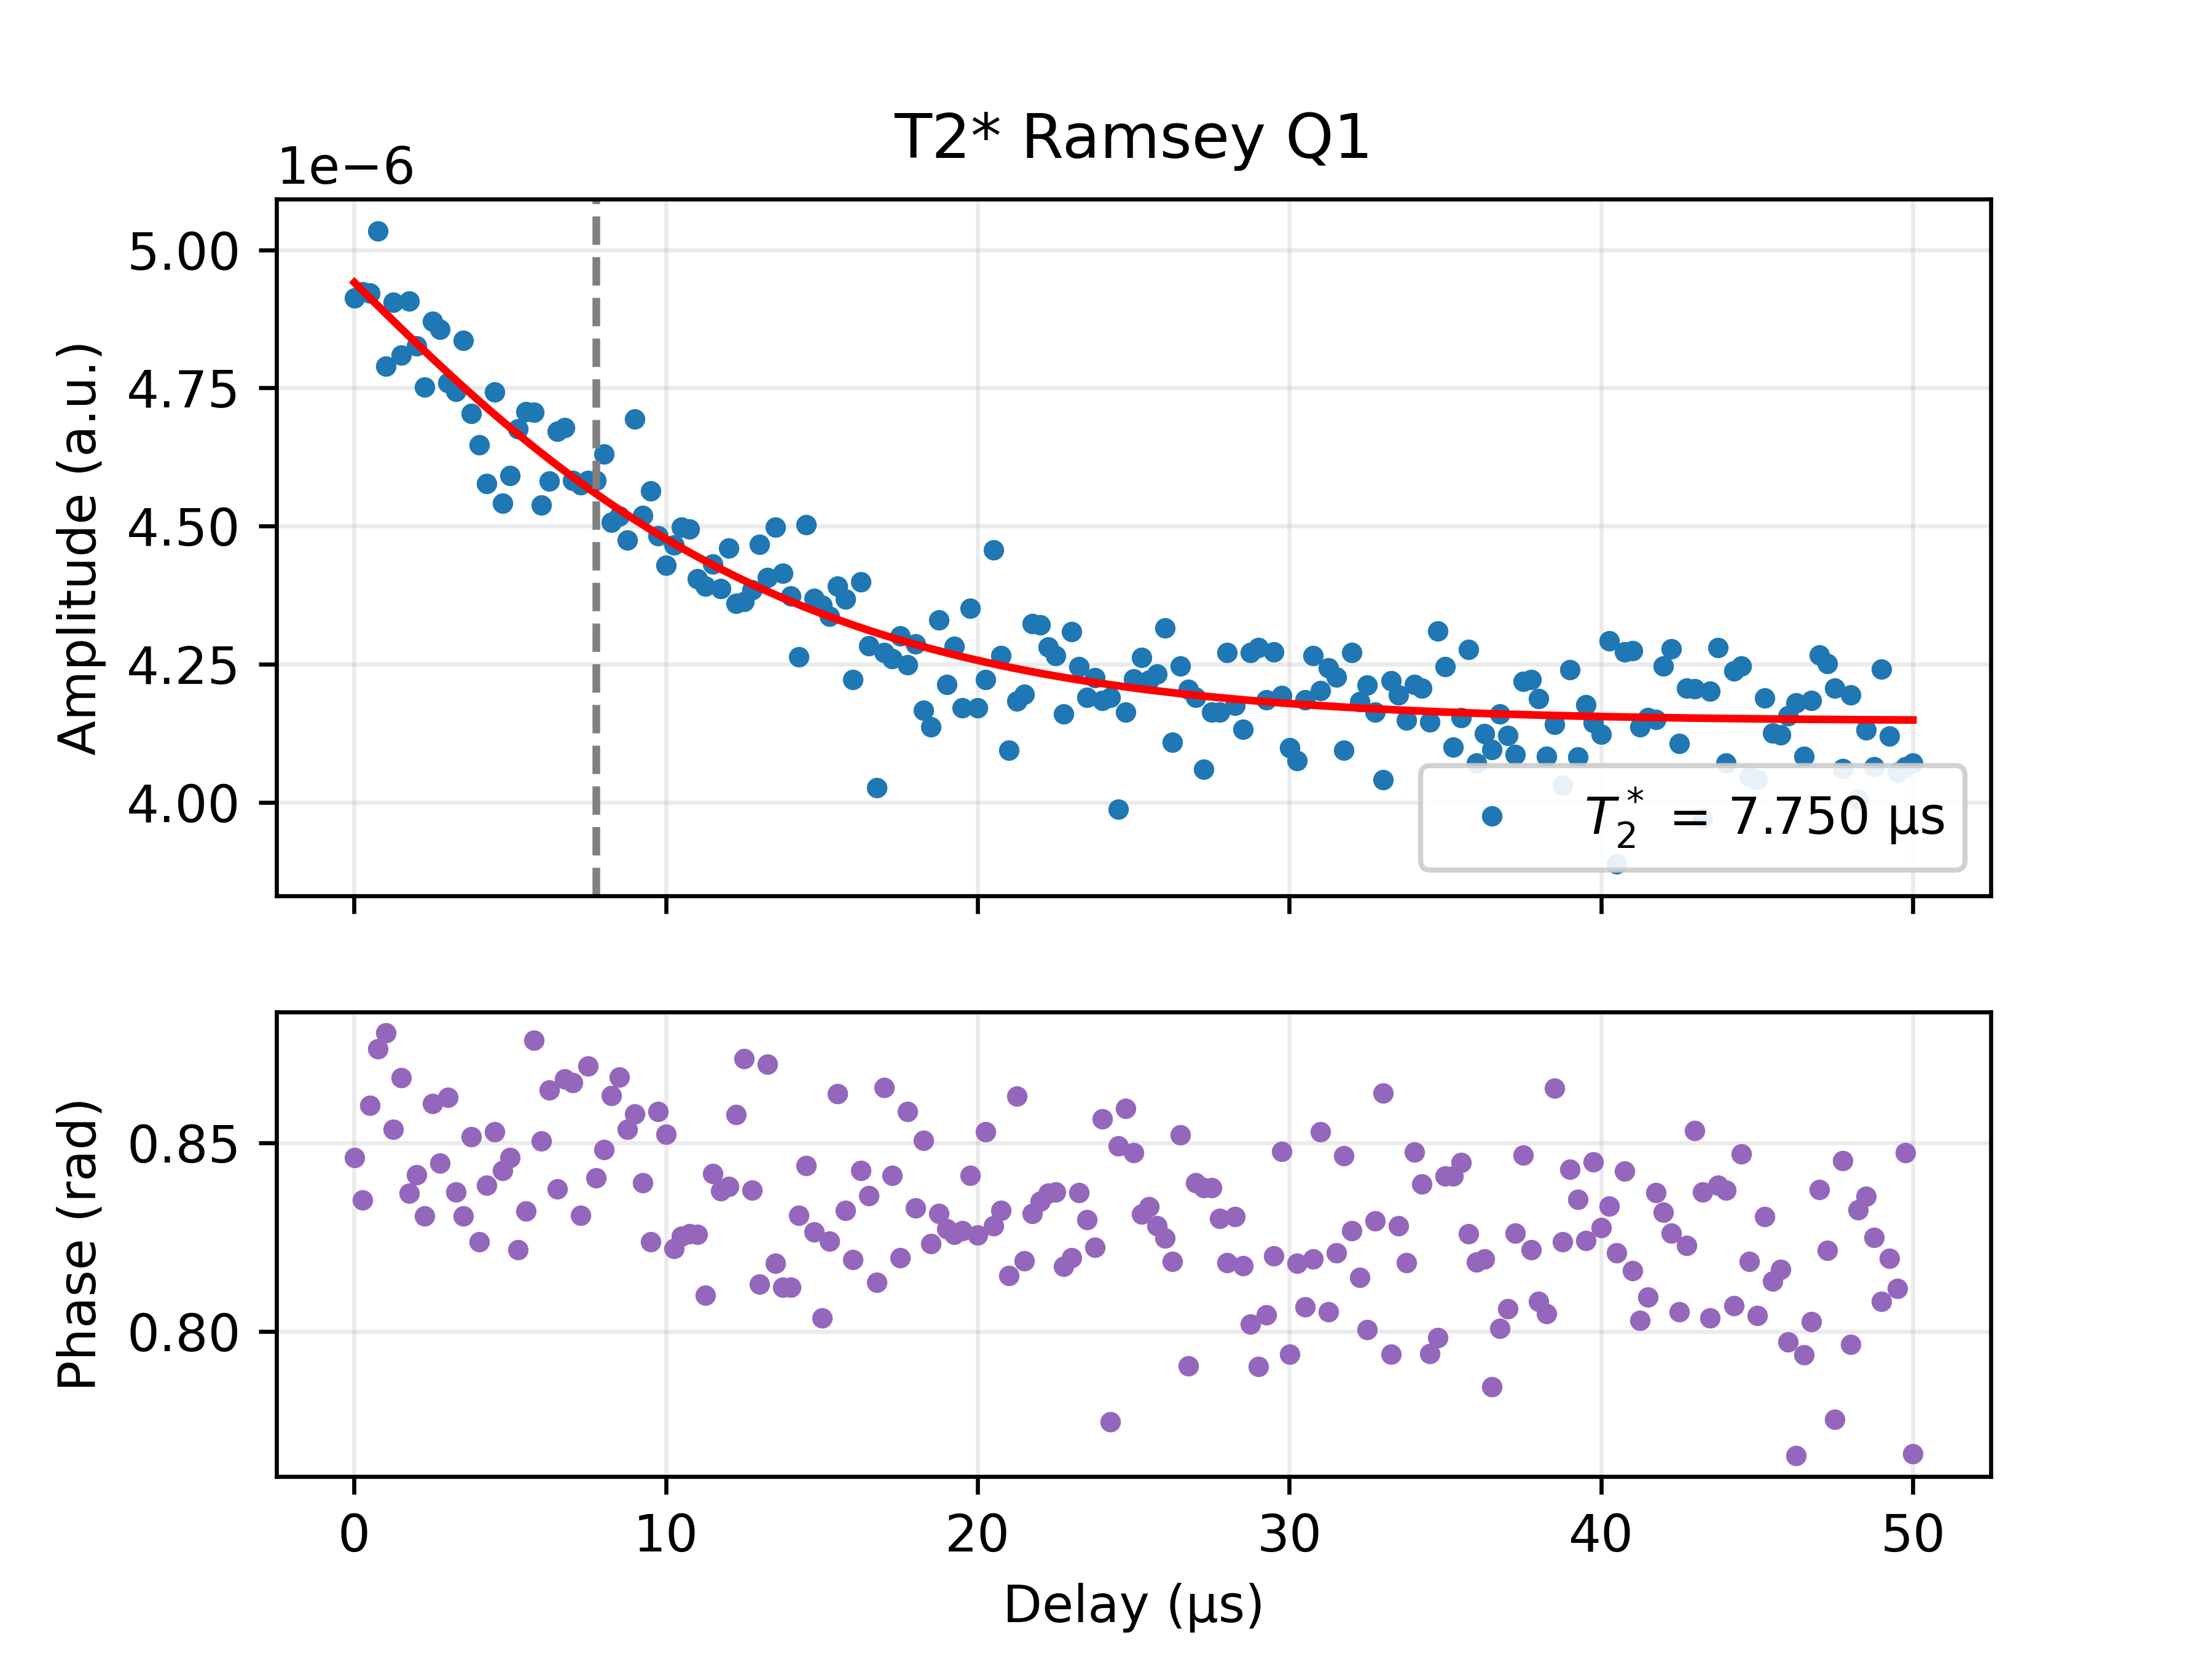

Source data for this figure (header and first rows):
Delay_us, I, Q, Magnitude_linear, Phase_rad, Fit_channel, Fit_on_data, A_fit, T2star_fit_us, fdet_fit_MHz, phi_fit, C_fit
0.01, 3.2573480096059586e-06, 3.6780402836800123e-06, 4.913074025908509e-06, 0.846, MAG, 4.940836668135102e-06, 1.5160248134957676e-06, 7.75, 0.005727, -1.019, 4.147231650528899e-06
0.26, 3.3056427535593727e-06, 3.649859514622267e-06, 4.924301827735408e-06, 0.8348, MAG, 4.926845843002286e-06, 1.5160248134957676e-06, 7.75, 0.005727, -1.019, 4.147231650528899e-06
0.5099, 3.2114535631724566e-06, 3.7290777960934272e-06, 4.921326568896854e-06, 0.8598, MAG, 4.912882632025047e-06, 1.5160248134957676e-06, 7.75, 0.005727, -1.019, 4.147231650528899e-06
0.7598, 3.227844566617214e-06, 3.863622380865711e-06, 5.034536567368112e-06, 0.8748, MAG, 4.898960469350872e-06, 1.5160248134957676e-06, 7.75, 0.005727, -1.019, 4.147231650528899e-06
1.01, 3.055105400450855e-06, 3.687800679714274e-06, 4.788897875416122e-06, 0.879, MAG, 4.885091905334105e-06, 1.5160248134957676e-06, 7.75, 0.005727, -1.019, 4.147231650528899e-06
1.26, 3.223897572492641e-06, 3.6961553969238523e-06, 4.904597870991389e-06, 0.8535, MAG, 4.8712886481210424e-06, 1.5160248134957676e-06, 7.75, 0.005727, -1.019, 4.147231650528899e-06
1.51, 3.111636709060417e-06, 3.667260180805982e-06, 4.809478167420813e-06, 0.8672, MAG, 4.857561603551536e-06, 1.5160248134957676e-06, 7.75, 0.005727, -1.019, 4.147231650528899e-06
1.76, 3.2876974306860604e-06, 3.642975712795861e-06, 4.907160730988973e-06, 0.8366, MAG, 4.843920913438991e-06, 1.5160248134957676e-06, 7.75, 0.005727, -1.019, 4.147231650528899e-06
2.01, 3.215357083024573e-06, 3.5983898580267387e-06, 4.8256534004946916e-06, 0.8416, MAG, 4.830375992288481e-06, 1.5160248134957676e-06, 7.75, 0.005727, -1.019, 4.147231650528899e-06
2.26, 3.2047580493960366e-06, 3.5082105565517927e-06, 4.751632926086582e-06, 0.8306, MAG, 4.816935562510692e-06, 1.5160248134957676e-06, 7.75, 0.005727, -1.019, 4.147231650528899e-06
2.51, 3.1767423109059466e-06, 3.691903366934003e-06, 4.870507384316205e-06, 0.8603, MAG, 4.803607688187431e-06, 1.5160248134957676e-06, 7.75, 0.005727, -1.019, 4.147231650528899e-06
2.759, 3.2243958002136747e-06, 3.630365627163023e-06, 4.855541459335133e-06, 0.8446, MAG, 4.790399807442529e-06, 1.5160248134957676e-06, 7.75, 0.005727, -1.019, 4.147231650528899e-06
3.009, 3.09815279923193e-06, 3.612532999336081e-06, 4.7590908205959665e-06, 0.8619, MAG, 4.777318763470112e-06, 1.5160248134957676e-06, 7.75, 0.005727, -1.019, 4.147231650528899e-06
3.259, 3.1776259934183843e-06, 3.5228669866628605e-06, 4.744249019578044e-06, 0.8369, MAG, 4.764370834270423e-06, 1.5160248134957676e-06, 7.75, 0.005727, -1.019, 4.147231650528899e-06
3.509, 3.2616430778031474e-06, 3.570496508614811e-06, 4.8359860302746685e-06, 0.8306, MAG, 4.751561761141662e-06, 1.5160248134957676e-06, 7.75, 0.005727, -1.019, 4.147231650528899e-06
3.759, 3.0986590769178515e-06, 3.5387814853253445e-06, 4.7036860520071746e-06, 0.8516, MAG, 4.738896775974615e-06, 1.5160248134957676e-06, 7.75, 0.005727, -1.019, 4.147231650528899e-06
4.009, 3.157208184574596e-06, 3.4092258619317714e-06, 4.646588479563178e-06, 0.8238, MAG, 4.726380627395235e-06, 1.5160248134957676e-06, 7.75, 0.005727, -1.019, 4.147231650528899e-06
4.259, 3.0595421727742336e-06, 3.403976379431894e-06, 4.576882508729533e-06, 0.8386, MAG, 4.714017605798749e-06, 1.5160248134957676e-06, 7.75, 0.005727, -1.019, 4.147231650528899e-06
4.509, 3.1201508480261354e-06, 3.5717054368867375e-06, 4.742617530681184e-06, 0.8528, MAG, 4.701811567317384e-06, 1.5160248134957676e-06, 7.75, 0.005727, -1.019, 4.147231650528899e-06
4.759, 3.0223510794370535e-06, 3.3895376646675015e-06, 4.54131826979501e-06, 0.8426, MAG, 4.689765956762274e-06, 1.5160248134957676e-06, 7.75, 0.005727, -1.019, 4.147231650528899e-06
5.009, 3.043790384001697e-06, 3.4369397622322324e-06, 4.590992793607299e-06, 0.846, MAG, 4.677883829578757e-06, 1.5160248134957676e-06, 7.75, 0.005727, -1.019, 4.147231650528899e-06
5.259, 3.184436908278755e-06, 3.42398704380816e-06, 4.6759304634451205e-06, 0.8216, MAG, 4.666167872852832e-06, 1.5160248134957676e-06, 7.75, 0.005727, -1.019, 4.147231650528899e-06
5.509, 3.170379062928942e-06, 3.479560338042552e-06, 4.707296840941412e-06, 0.8319, MAG, 4.654620425405268e-06, 1.5160248134957676e-06, 7.75, 0.005727, -1.019, 4.147231650528899e-06
5.759, 3.008912250223224e-06, 3.617993663913071e-06, 4.705680724577319e-06, 0.8771, MAG, 4.643243497008524e-06, 1.5160248134957676e-06, 7.75, 0.005727, -1.019, 4.147231650528899e-06
6.009, 2.993853989554436e-06, 3.410452522031118e-06, 4.538099615015015e-06, 0.8504, MAG, 4.632038786760427e-06, 1.5160248134957676e-06, 7.75, 0.005727, -1.019, 4.147231650528899e-06
6.259, 2.9756686779395357e-06, 3.4836689488519637e-06, 4.581544873300464e-06, 0.8639, MAG, 4.621007700647331e-06, 1.5160248134957676e-06, 7.75, 0.005727, -1.019, 4.147231650528899e-06
6.509, 3.1261520690636934e-06, 3.4715721787932214e-06, 4.671684937095215e-06, 0.8377, MAG, 4.610151368328334e-06, 1.5160248134957676e-06, 7.75, 0.005727, -1.019, 4.147231650528899e-06
6.759, 3.0276108668655286e-06, 3.565834275616988e-06, 4.6777774254796655e-06, 0.8668, MAG, 4.59947065917097e-06, 1.5160248134957676e-06, 7.75, 0.005727, -1.019, 4.147231650528899e-06
7.009, 2.9694302618166345e-06, 3.4900867508061846e-06, 4.582381652366516e-06, 0.8658, MAG, 4.588966197567758e-06, 1.5160248134957676e-06, 7.75, 0.005727, -1.019, 4.147231650528899e-06
7.259, 3.084775370014839e-06, 3.3776782945432968e-06, 4.574335989504827e-06, 0.8307, MAG, 4.578638377561866e-06, 1.5160248134957676e-06, 7.75, 0.005727, -1.019, 4.147231650528899e-06
7.508, 2.9541396737661396e-06, 3.503112019107816e-06, 4.582437673393578e-06, 0.8702, MAG, 4.5684873768092065e-06, 1.5160248134957676e-06, 7.75, 0.005727, -1.019, 4.147231650528899e-06
7.758, 3.0564447065138943e-06, 3.414176686475062e-06, 4.582407302984605e-06, 0.8406, MAG, 4.558513169903242e-06, 1.5160248134957676e-06, 7.75, 0.005727, -1.019, 4.147231650528899e-06
8.008, 3.062382066524884e-06, 3.472881149327201e-06, 4.630236214139127e-06, 0.8481, MAG, 4.5487155410878395e-06, 1.5160248134957676e-06, 7.75, 0.005727, -1.019, 4.147231650528899e-06
8.258, 2.9325095369650765e-06, 3.4227023996231013e-06, 4.507161401678096e-06, 0.8624, MAG, 4.539094096382618e-06, 1.5160248134957676e-06, 7.75, 0.005727, -1.019, 4.147231650528899e-06
8.508, 2.9223957902674574e-06, 3.44520437459673e-06, 4.517724021862491e-06, 0.8673, MAG, 4.52964827514431e-06, 1.5160248134957676e-06, 7.75, 0.005727, -1.019, 4.147231650528899e-06
8.758, 2.941209726459677e-06, 3.371975353809652e-06, 4.4744756610937935e-06, 0.8535, MAG, 4.520377361086832e-06, 1.5160248134957676e-06, 7.75, 0.005727, -1.019, 4.147231650528899e-06
9.008, 3.0710106123460857e-06, 3.549576721484337e-06, 4.693676712647109e-06, 0.8576, MAG, 4.511280492781897e-06, 1.5160248134957676e-06, 7.75, 0.005727, -1.019, 4.147231650528899e-06
9.258, 3.0185494706395447e-06, 3.363227970711375e-06, 4.519175067384934e-06, 0.8394, MAG, 4.502356673661242e-06, 1.5160248134957676e-06, 7.75, 0.005727, -1.019, 4.147231650528899e-06
9.508, 3.1009058965534048e-06, 3.348171412521934e-06, 4.56353691635214e-06, 0.8237, MAG, 4.493604781540721e-06, 1.5160248134957676e-06, 7.75, 0.005727, -1.019, 4.147231650528899e-06
9.758, 2.9302945967319195e-06, 3.3917024687701335e-06, 4.482217315157499e-06, 0.8583, MAG, 4.485023577685816e-06, 1.5160248134957676e-06, 7.75, 0.005727, -1.019, 4.147231650528899e-06
10.01, 2.915234582067255e-06, 3.3335505239489644e-06, 4.428448008524122e-06, 0.8522, MAG, 4.476611715437348e-06, 1.5160248134957676e-06, 7.75, 0.005727, -1.019, 4.147231650528899e-06
10.26, 3.039784849250629e-06, 3.2708324086386606e-06, 4.46527004504035e-06, 0.822, MAG, 4.4683677484155245e-06, 1.5160248134957676e-06, 7.75, 0.005727, -1.019, 4.147231650528899e-06
10.51, 3.050852697500978e-06, 3.3044020748791962e-06, 4.497418732374709e-06, 0.8253, MAG, 4.460290138319728e-06, 1.5160248134957676e-06, 7.75, 0.005727, -1.019, 4.147231650528899e-06
10.76, 3.046323272495308e-06, 3.3039947215060597e-06, 4.494047908098714e-06, 0.826, MAG, 4.45237726234086e-06, 1.5160248134957676e-06, 7.75, 0.005727, -1.019, 4.147231650528899e-06
11.01, 2.9869790416753017e-06, 3.237564531099434e-06, 4.404982166642744e-06, 0.8256, MAG, 4.444627420202378e-06, 1.5160248134957676e-06, 7.75, 0.005727, -1.019, 4.147231650528899e-06
11.26, 3.0290293039414426e-06, 3.1792086372031133e-06, 4.391171379370527e-06, 0.8096, MAG, 4.437038840845581e-06, 1.5160248134957676e-06, 7.75, 0.005727, -1.019, 4.147231650528899e-06
11.51, 2.951781107475141e-06, 3.305544094130794e-06, 4.431662607271693e-06, 0.8419, MAG, 4.4296096887741164e-06, 1.5160248134957676e-06, 7.75, 0.005727, -1.019, 4.147231650528899e-06
11.76, 2.9370490884168776e-06, 3.258631652260994e-06, 4.386905240928692e-06, 0.8373, MAG, 4.422338070072101e-06, 1.5160248134957676e-06, 7.75, 0.005727, -1.019, 4.147231650528899e-06
12.01, 2.982198110941241e-06, 3.316754037951834e-06, 4.460309733770885e-06, 0.8385, MAG, 4.415222038109715e-06, 1.5160248134957676e-06, 7.75, 0.005727, -1.019, 4.147231650528899e-06
12.26, 2.8528831764272957e-06, 3.296935286442195e-06, 4.359899620556599e-06, 0.8575, MAG, 4.408259598949592e-06, 1.5160248134957676e-06, 7.75, 0.005727, -1.019, 4.147231650528899e-06
12.51, 2.806175249908836e-06, 3.341083174850013e-06, 4.363193362030471e-06, 0.8722, MAG, 4.401448716466842e-06, 1.5160248134957676e-06, 7.75, 0.005727, -1.019, 4.147231650528899e-06
12.76, 2.9349389762097317e-06, 3.2574789423152858e-06, 4.3846363422412285e-06, 0.8374, MAG, 4.3947873171950246e-06, 1.5160248134957676e-06, 7.75, 0.005727, -1.019, 4.147231650528899e-06
13.01, 3.0713090792453047e-06, 3.2427897383612785e-06, 4.466388333707208e-06, 0.8125, MAG, 4.388273294909929e-06, 1.5160248134957676e-06, 7.75, 0.005727, -1.019, 4.147231650528899e-06
13.26, 2.8390361939143646e-06, 3.3705270217318575e-06, 4.406878590860019e-06, 0.8708, MAG, 4.381904514962579e-06, 1.5160248134957676e-06, 7.75, 0.005727, -1.019, 4.147231650528899e-06
13.51, 3.074833248406376e-06, 3.2828256422354233e-06, 4.497948832837444e-06, 0.8181, MAG, 4.375678818372407e-06, 1.5160248134957676e-06, 7.75, 0.005727, -1.019, 4.147231650528899e-06
13.76, 3.038659146541619e-06, 3.2029709235226085e-06, 4.415027989242233e-06, 0.8117, MAG, 4.369594025691151e-06, 1.5160248134957676e-06, 7.75, 0.005727, -1.019, 4.147231650528899e-06
14.01, 3.010279667680403e-06, 3.1731521677292867e-06, 4.373863093103751e-06, 0.8117, MAG, 4.363647940647593e-06, 1.5160248134957676e-06, 7.75, 0.005727, -1.019, 4.147231650528899e-06
14.26, 2.874602546754488e-06, 3.1482474772039646e-06, 4.26319152508171e-06, 0.8308, MAG, 4.35783835358287e-06, 1.5160248134957676e-06, 7.75, 0.005727, -1.019, 4.147231650528899e-06
14.51, 2.9925684489006246e-06, 3.36463981367143e-06, 4.502917609405973e-06, 0.8439, MAG, 4.352163044685723e-06, 1.5160248134957676e-06, 7.75, 0.005727, -1.019, 4.147231650528899e-06
14.76, 2.9600438944507755e-06, 3.2133655939155427e-06, 4.3689333134342414e-06, 0.8264, MAG, 4.34661978703666e-06, 1.5160248134957676e-06, 7.75, 0.005727, -1.019, 4.147231650528899e-06
... 141 more rows
